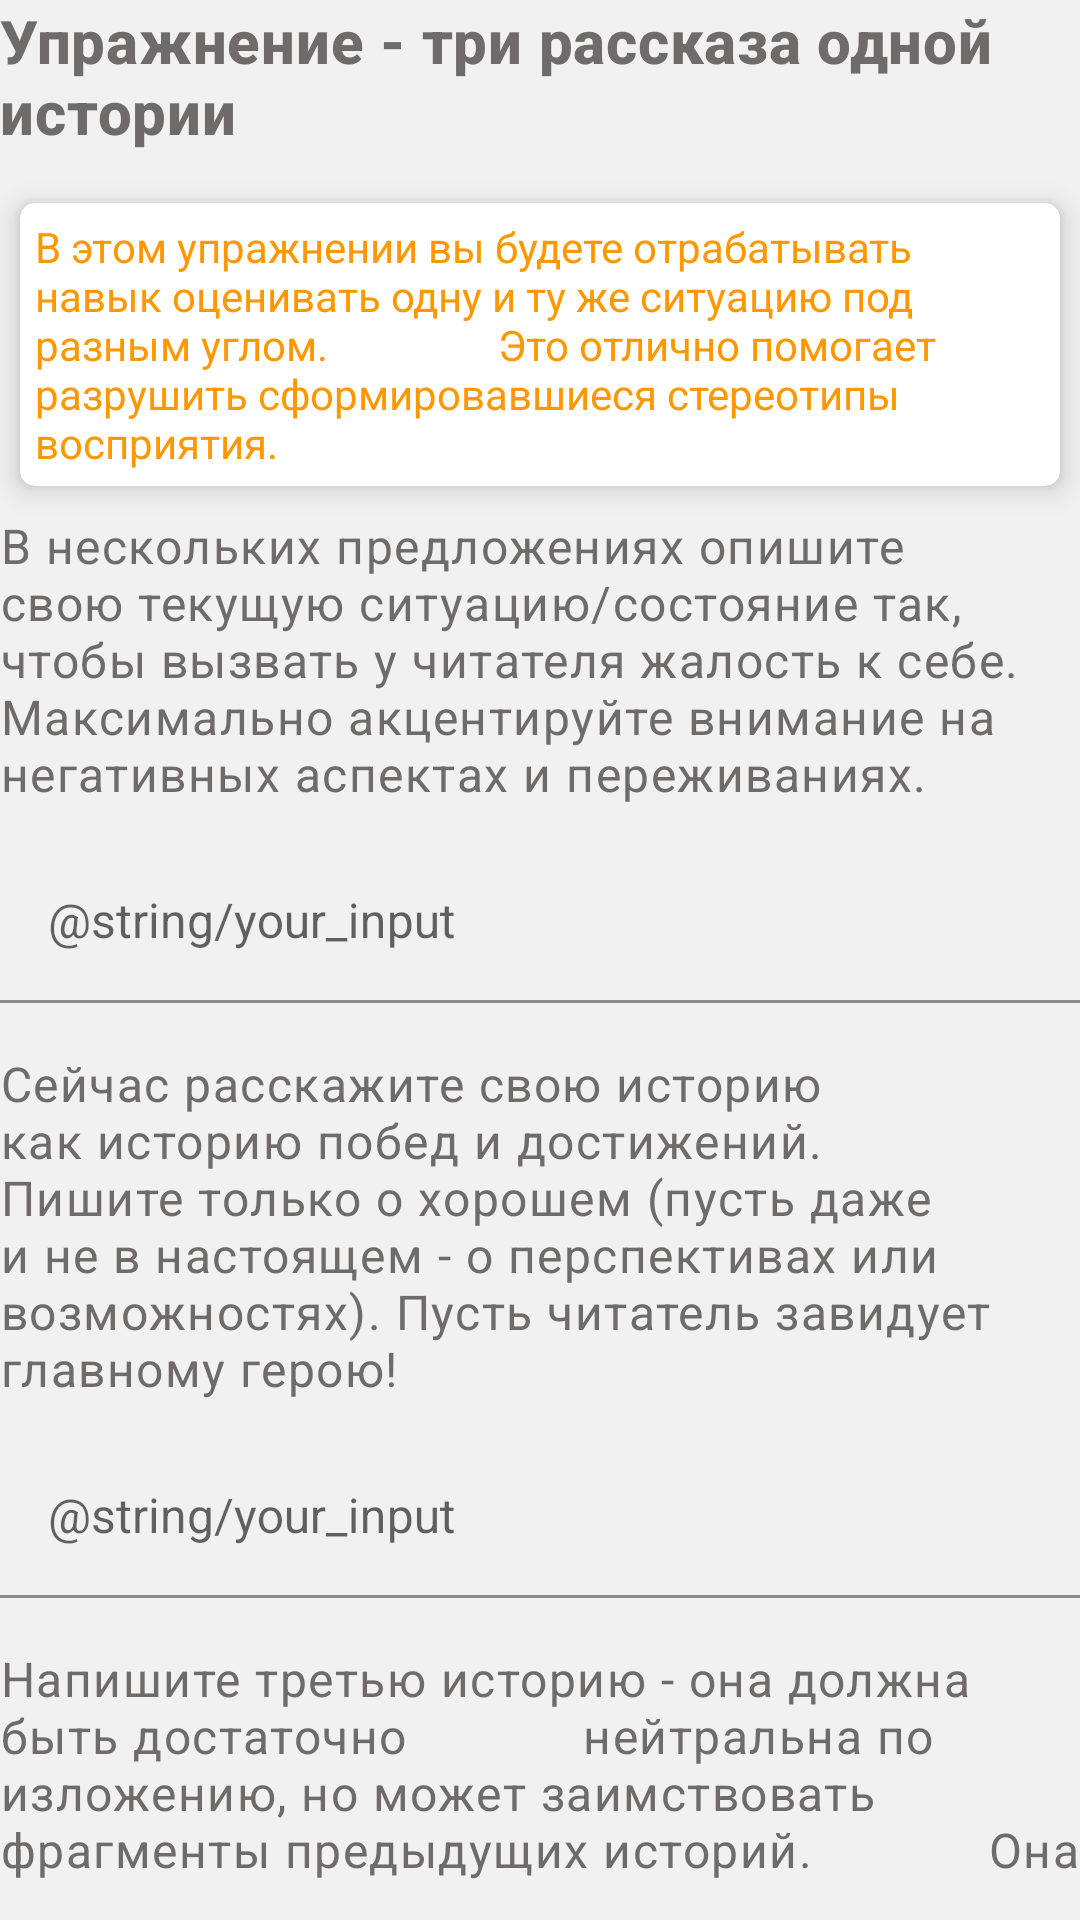

Here is an Android app screen rendered from its layout file. Give the layout XML and the strings, colors and styles it references.
<!-- AndroidManifest.xml: application theme AppTheme -->
<!-- res/layout/layout_session_three_stories.xml -->
<?xml version="1.0" encoding="utf-8"?>
<LinearLayout
    xmlns:android="http://schemas.android.com/apk/res/android"
    android:layout_width="match_parent"
    android:layout_height="wrap_content"
    android:orientation="vertical">

    <TextView
        style="@style/AppTheme.HeaderBlue"
        android:text="Упражнение - три рассказа одной истории"/>

    <androidx.cardview.widget.CardView
        style="@style/AppTheme.CommonCardView">

        <TextView
            android:layout_width="match_parent"
            android:layout_height="wrap_content"
            android:padding="5dp"
            android:textColor="@color/colorOrange"
            android:text="В этом упражнении вы будете отрабатывать навык оценивать одну и ту же ситуацию под разным углом.
                Это отлично помогает разрушить сформировавшиеся стереотипы восприятия." />
    </androidx.cardview.widget.CardView>

    <TextView
        style="@style/AppTheme.HeaderWithDrawable"
        android:text="В нескольких предложениях опишите свою текущую ситуацию/состояние так,
            чтобы вызвать у читателя жалость к себе. Максимально акцентируйте внимание на негативных аспектах и переживаниях." />

    <com.google.android.material.textfield.TextInputLayout
        android:id="@+id/potential_change1_input_layout"
        style="@style/AppTheme.ScreeningTextInputLayout"
        android:imeOptions="actionNext">

        <com.google.android.material.textfield.TextInputEditText
            android:id="@+id/potential_change1_edit_text"
            style="@style/AppTheme.ScreeningEditText"
            android:drawableStart="@drawable/ic_situation"
            android:hint="@string/your_input"/>
    </com.google.android.material.textfield.TextInputLayout>

    <TextView
        style="@style/AppTheme.HeaderWithDrawable"
        android:text="Сейчас расскажите свою историю как историю побед и достижений.
            Пишите только о хорошем (пусть даже и не в настоящем - о перспективах или
            возможностях). Пусть читатель завидует главному герою!" />

    <com.google.android.material.textfield.TextInputLayout
        android:id="@+id/potential_change2_input_layout"
        style="@style/AppTheme.ScreeningTextInputLayout"
        android:imeOptions="actionNext">

        <com.google.android.material.textfield.TextInputEditText
            android:id="@+id/potential_change2_edit_text"
            style="@style/AppTheme.ScreeningEditText"
            android:drawableStart="@drawable/ic_situation"
            android:hint="@string/your_input" />
    </com.google.android.material.textfield.TextInputLayout>

    <TextView
        style="@style/AppTheme.HeaderWithDrawable"
        android:text="Напишите третью историю - она должна быть достаточно
            нейтральна по изложению, но может заимствовать фрагменты предыдущих историй.
            Она должна максимально отражать ваше реальное текущее восприятие ситуации." />

    <com.google.android.material.textfield.TextInputLayout
        android:id="@+id/potential_change3_input_layout"
        style="@style/AppTheme.ScreeningTextInputLayout"
        android:imeOptions="actionNext">

        <com.google.android.material.textfield.TextInputEditText
            android:id="@+id/potential_change3_edit_text"
            style="@style/AppTheme.ScreeningEditText"
            android:drawableStart="@drawable/ic_situation"
            android:hint="@string/your_input" />
    </com.google.android.material.textfield.TextInputLayout>

</LinearLayout>
<!-- resources referenced by this layout -->
<resources>
  <color name="colorOrange">#FF9800</color>
  <style name="AppTheme.CommonCardView">
          <item name="android:layout_height">wrap_content</item>
          <item name="android:layout_width">match_parent</item>
          <item name="cardUseCompatPadding">true</item>
          <item name="cardElevation">5dp</item>
          <item name="cardCornerRadius">5dp</item>
      </style>
  <style name="AppTheme.HeaderBlue" parent="TextAppearance.MaterialComponents.Headline6">
          <item name="android:layout_height">wrap_content</item>
          <item name="android:layout_width">wrap_content</item>
          <item name="android:layout_marginBottom">8dp</item>
          <item name="android:textStyle">bold</item>
          <item name="android:textColor">@color/colorGrey</item>
      </style>
  <style name="AppTheme.HeaderWithDrawable" parent="TextAppearance.MaterialComponents.Body1">
          <item name="android:layout_height">wrap_content</item>
          <item name="android:layout_width">wrap_content</item>
          <item name="android:layout_marginBottom">12dp</item>
          <item name="android:textSize">16sp</item>
          <item name="android:textColor">@color/colorGrey</item>
          <item name="android:drawablePadding">8dp</item>
          <item name="android:drawableTint" tools:targetApi="m">@color/colorOrange</item>
      </style>
  <style name="AppTheme.ScreeningEditText">
          <item name="android:layout_height">wrap_content</item>
          <item name="android:layout_width">match_parent</item>
          <item name="android:textSize">16sp</item>
          <item name="android:maxLength">30000</item>
          <item name="android:background">@android:color/transparent</item>
  
          <item name="android:drawablePadding">8dp</item>
          <item name="android:drawableTint" tools:targetApi="m">@color/colorOrange</item>
      </style>
  <style name="AppTheme.ScreeningTextInputLayout" parent="Widget.MaterialComponents.TextInputLayout.FilledBox.Dense">
          <item name="android:layout_height">wrap_content</item>
          <item name="android:layout_width">match_parent</item>
          <item name="android:layout_marginBottom">16dp</item>
      </style>
  <style name="AppTheme" parent="Theme.MaterialComponents.Light.NoActionBar">
          
          <item name="colorPrimary">@color/colorBlueComplimentaryToOrange</item>
          <item name="colorPrimaryDark">@color/colorPrimaryDark</item>
          <item name="colorSecondaryVariant">@color/colorBlueComplimentaryToOrange</item>
          <item name="colorSecondary">@color/colorLightGrey</item>
          <item name="colorAccent">@color/colorActive</item>
          <item name="android:colorBackground">@color/background_light_grey</item>
  
          <item name="android:textColor">@color/colorGrey</item>
      </style>
  <color name="colorGrey">#6F6B6B</color>
  <color name="colorBlueComplimentaryToOrange">#6236FF</color>
  <color name="colorPrimaryDark">#2D09AD</color>
  <color name="colorLightGrey">#BCC7B1</color>
  <color name="colorActive">#F5665B</color>
  <color name="background_light_grey">#F1F1F1</color>
</resources>
